20-way image classification set "mini_pictures" from GitHub (ibkuroyagi/digital-image-experiment-cnn-by-car); label vocabulary: Audi A3, Audi A5, Audi Q5, BMW 1 series, BMW 4 series, BMW X3, Honda Pilot, Jeep Wrangler, MINI Clubman, MINI Countryman, Mazda Mazda5, Mercedes-Benz GLA, Mercedes-Benz GLK, Mitsubishi Outlander, Nissan 370Z, Nissan Quest, Nissan Rogue Select, Subaru Outback, Toyota Tacoma, Volkswagen CC.

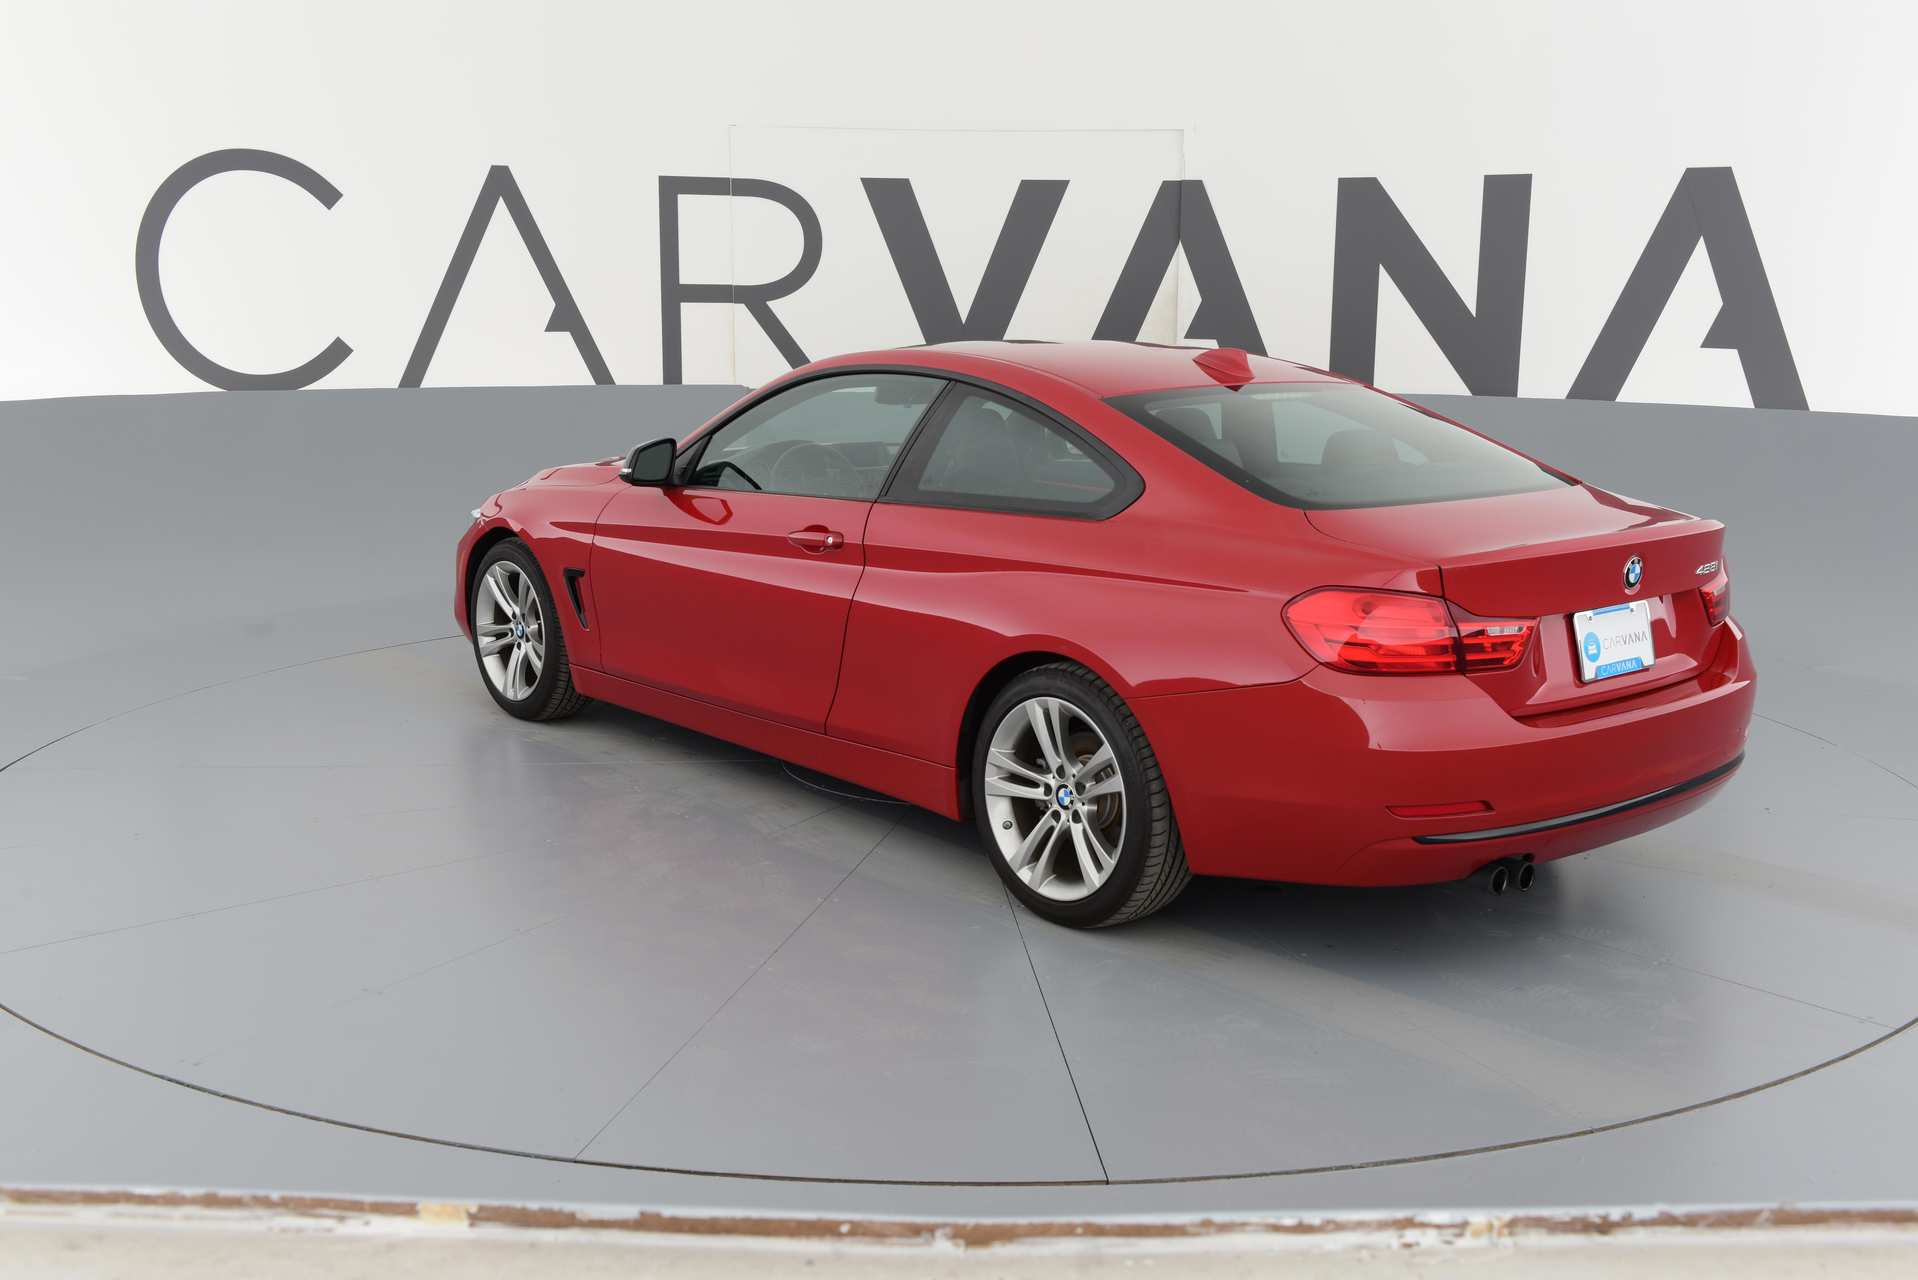
Label: BMW 4 series

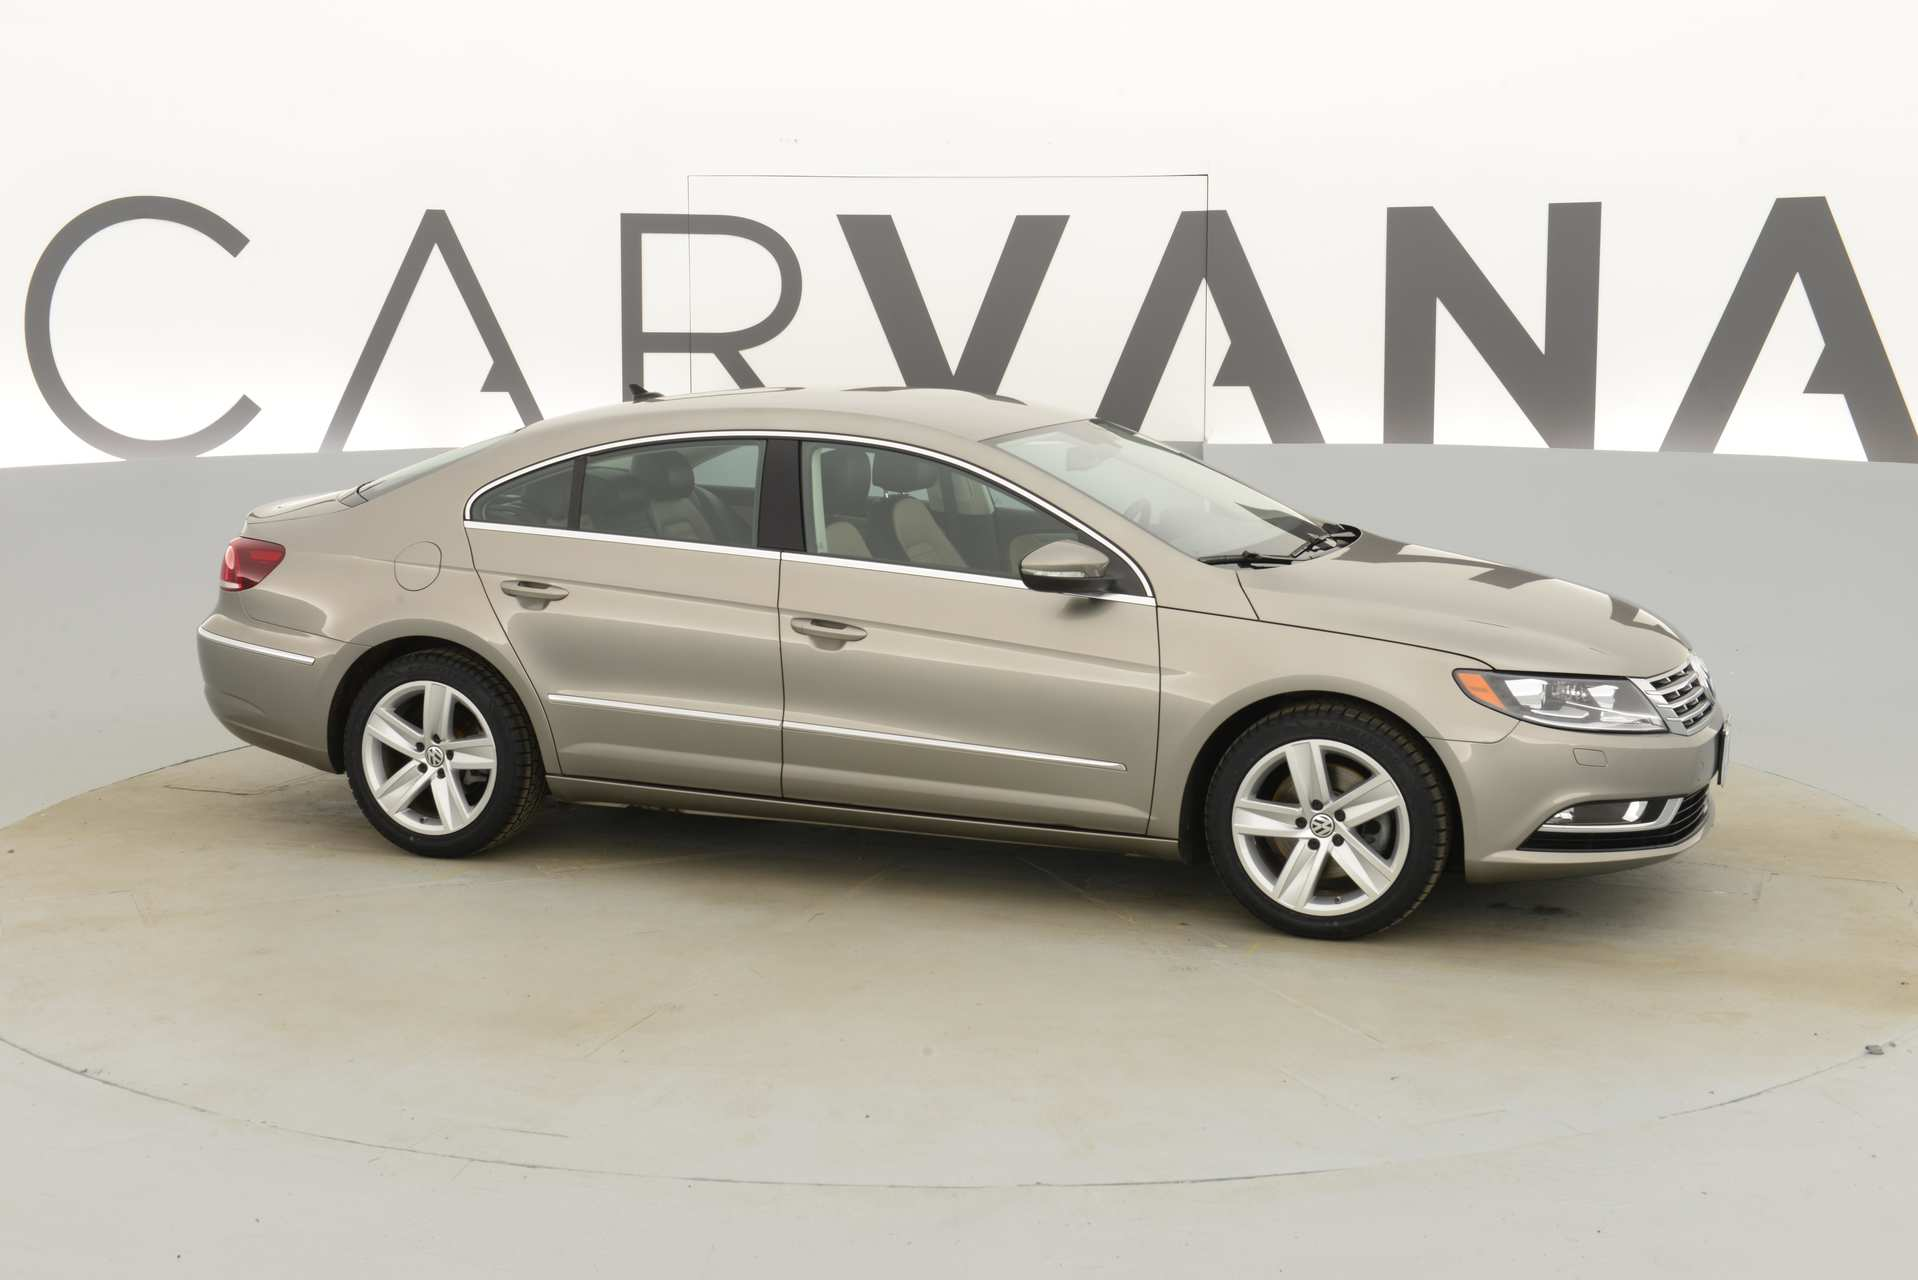
Label: Volkswagen CC

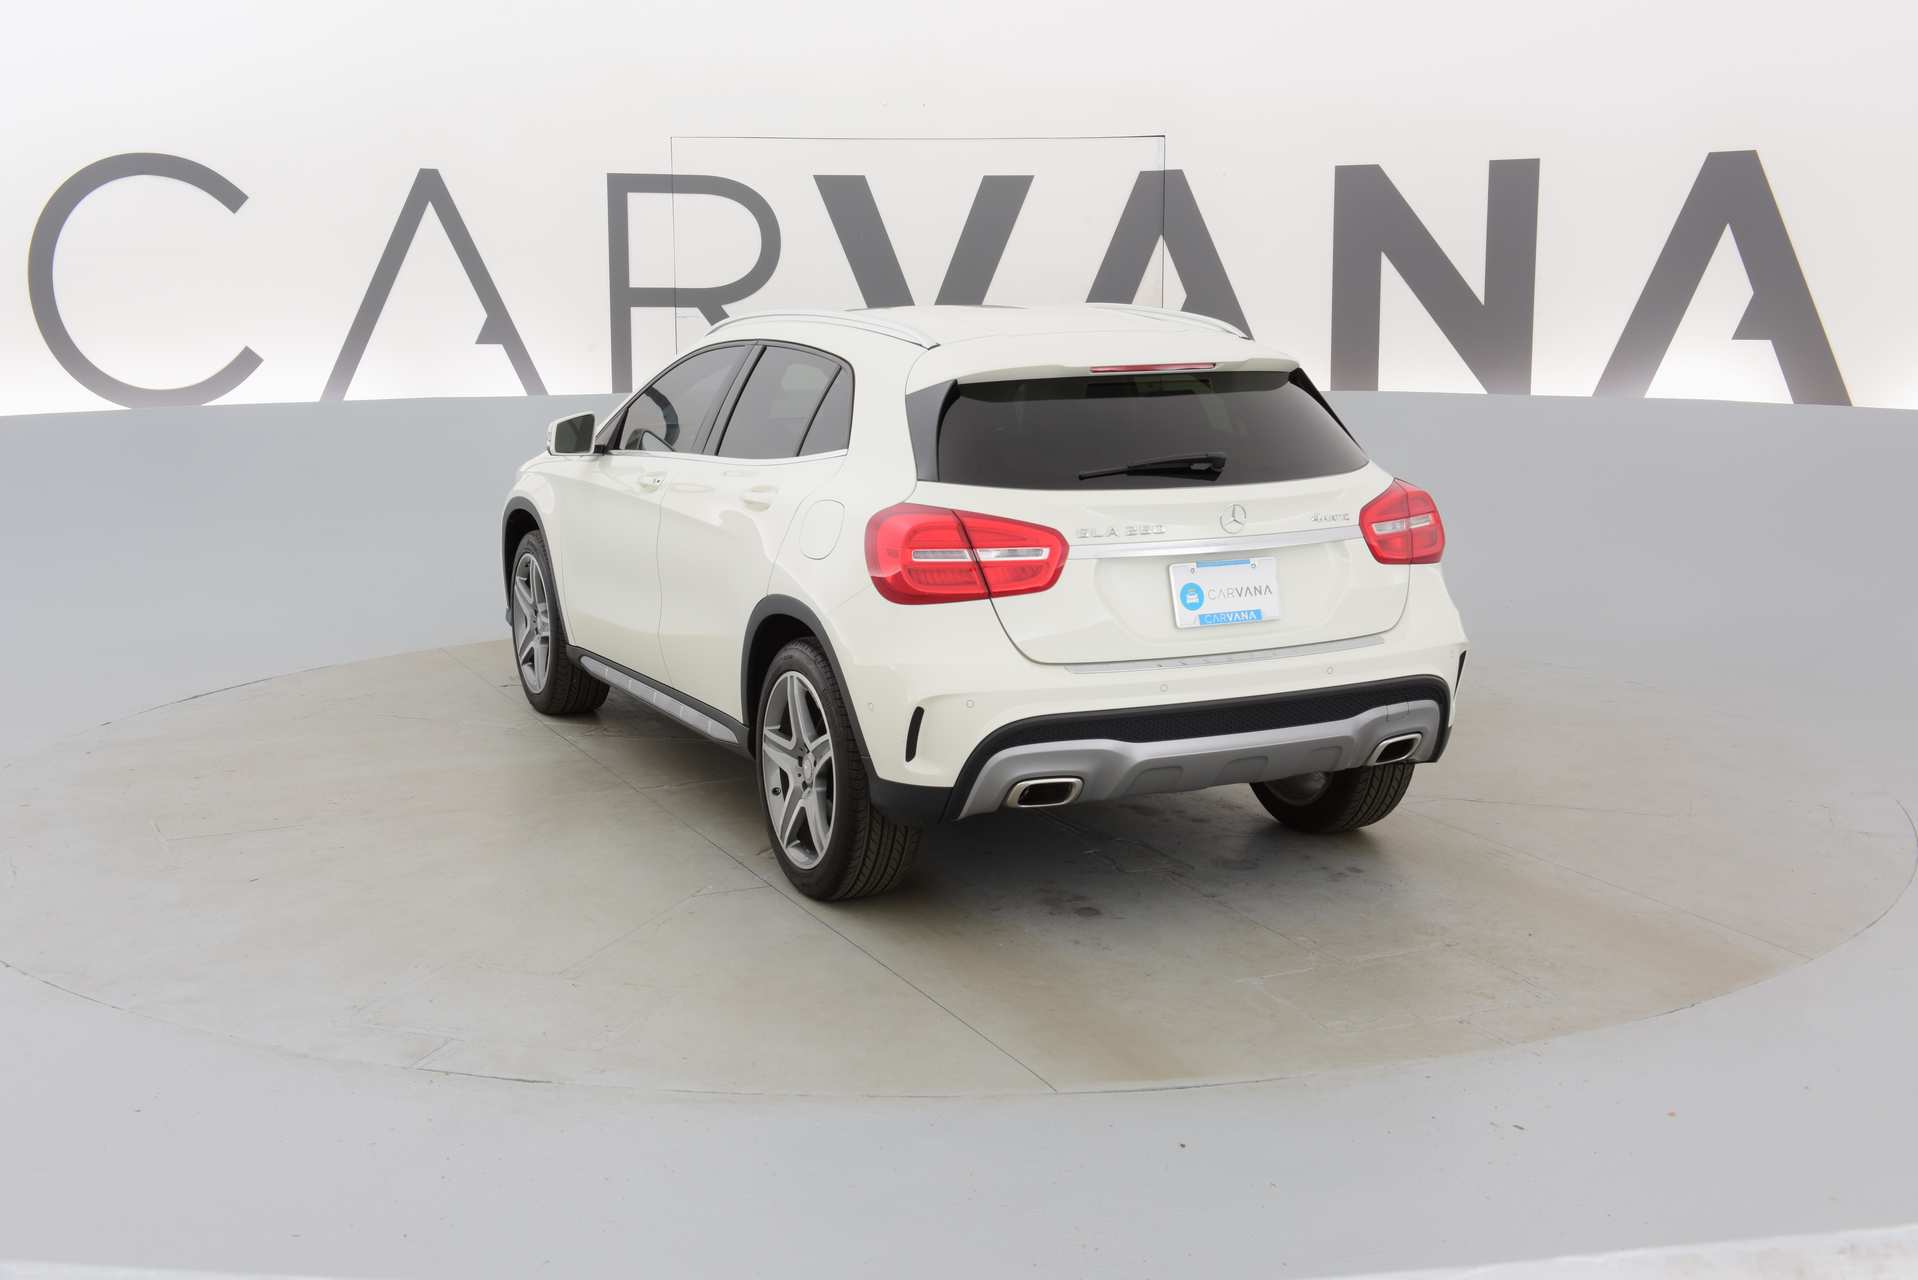
Label: Mercedes-Benz GLA

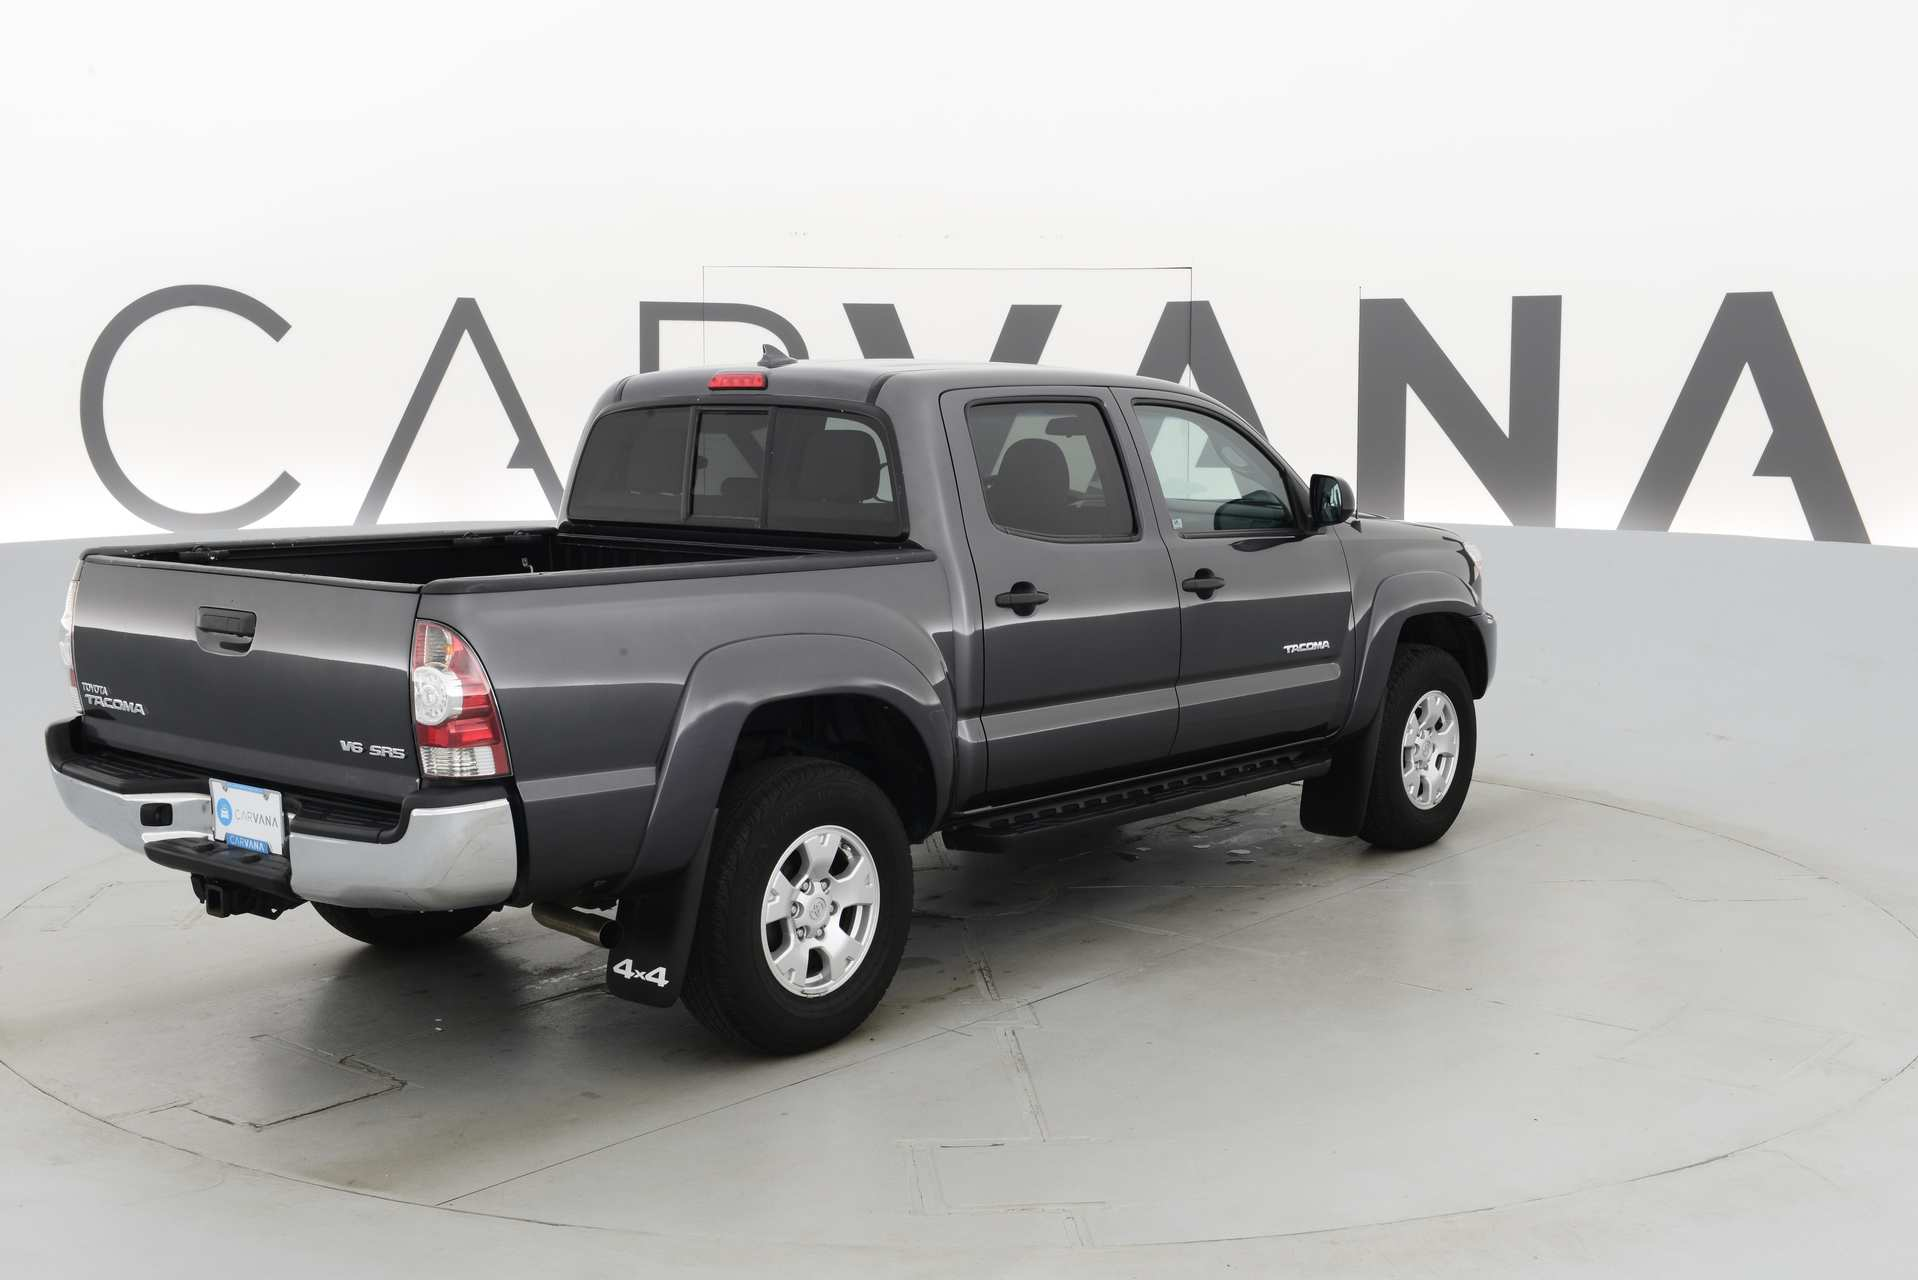
Label: Toyota Tacoma

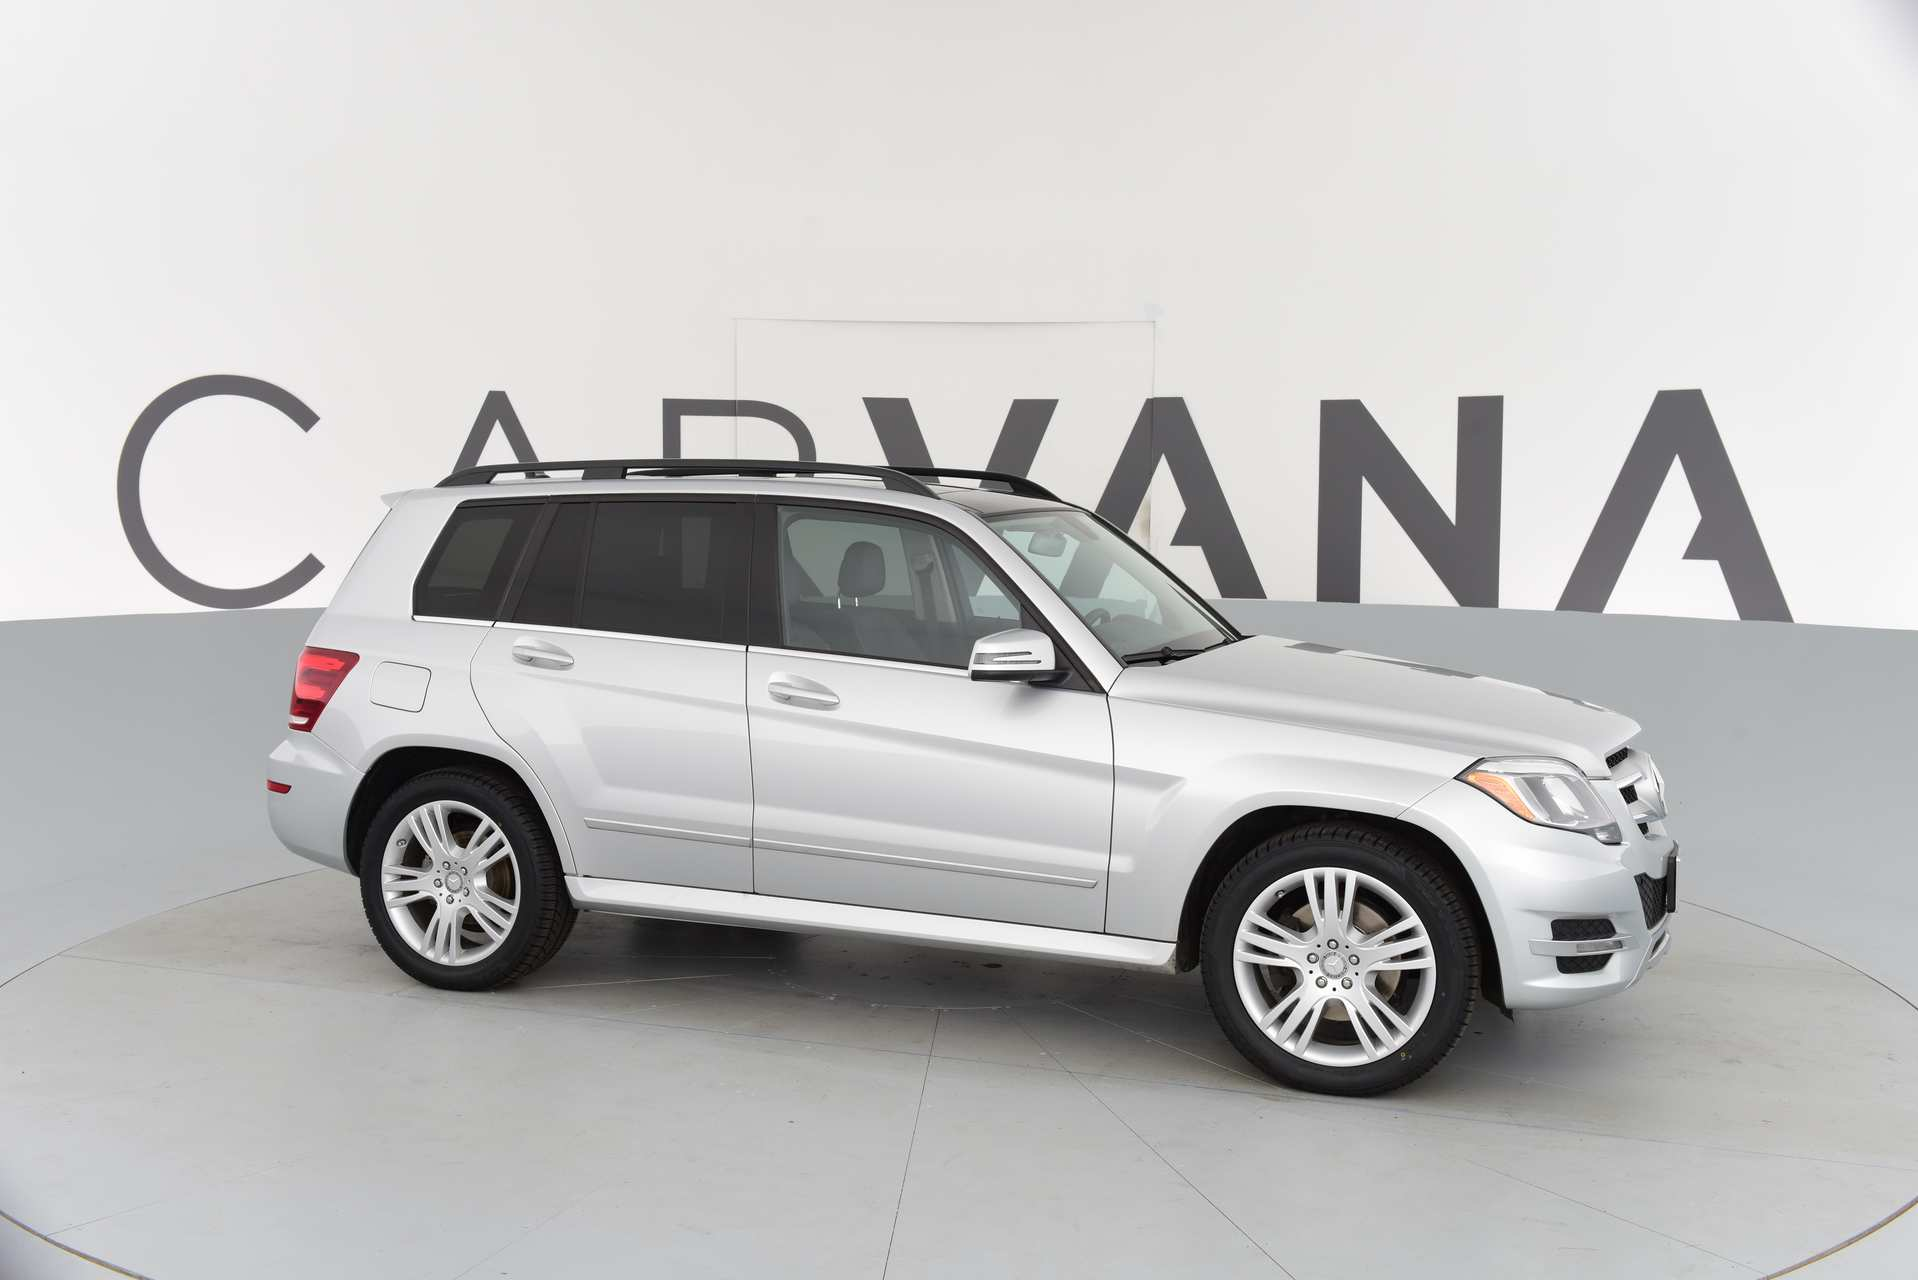
Label: Mercedes-Benz GLK

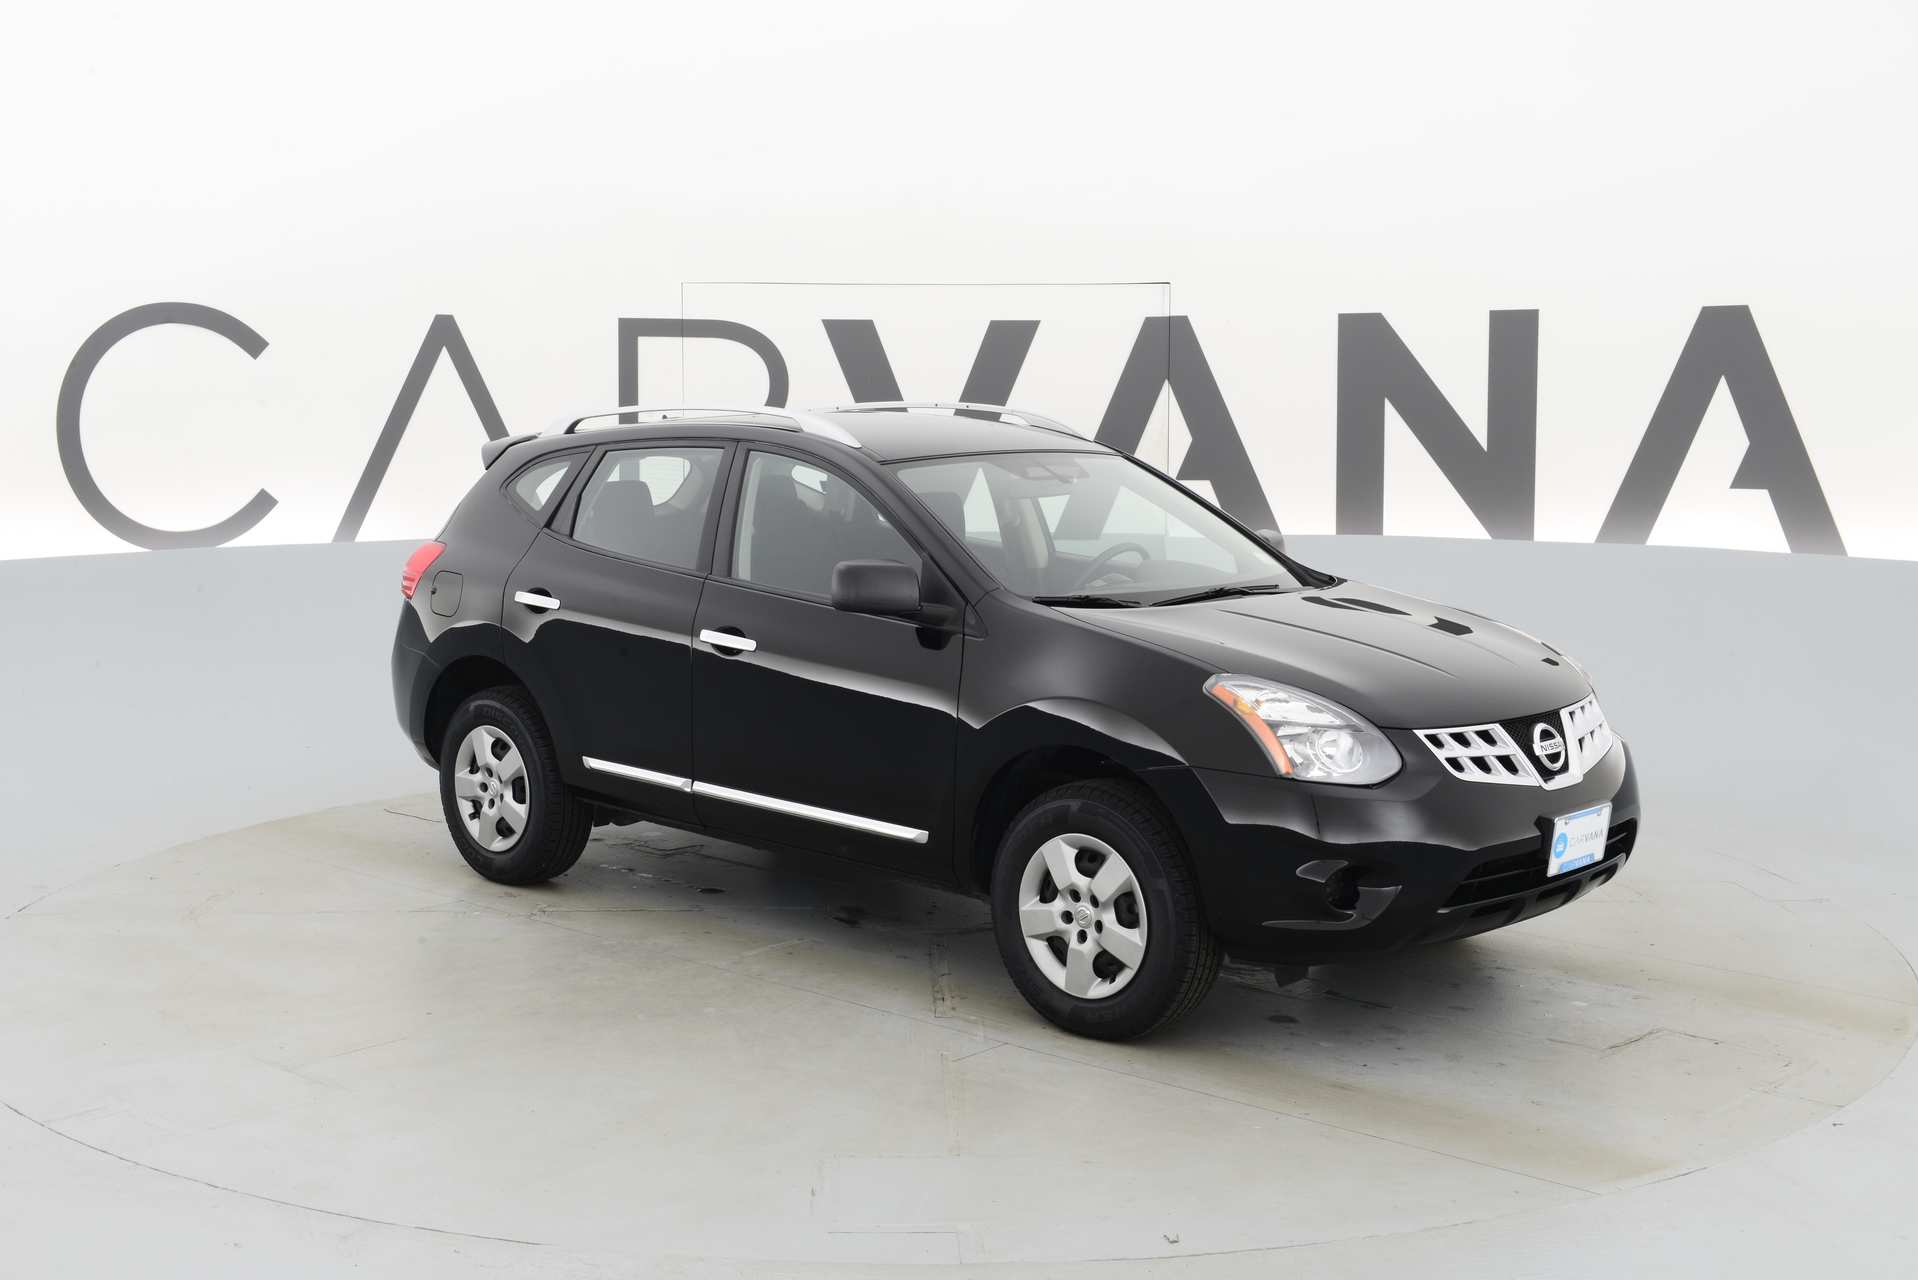
Label: Nissan Rogue Select
